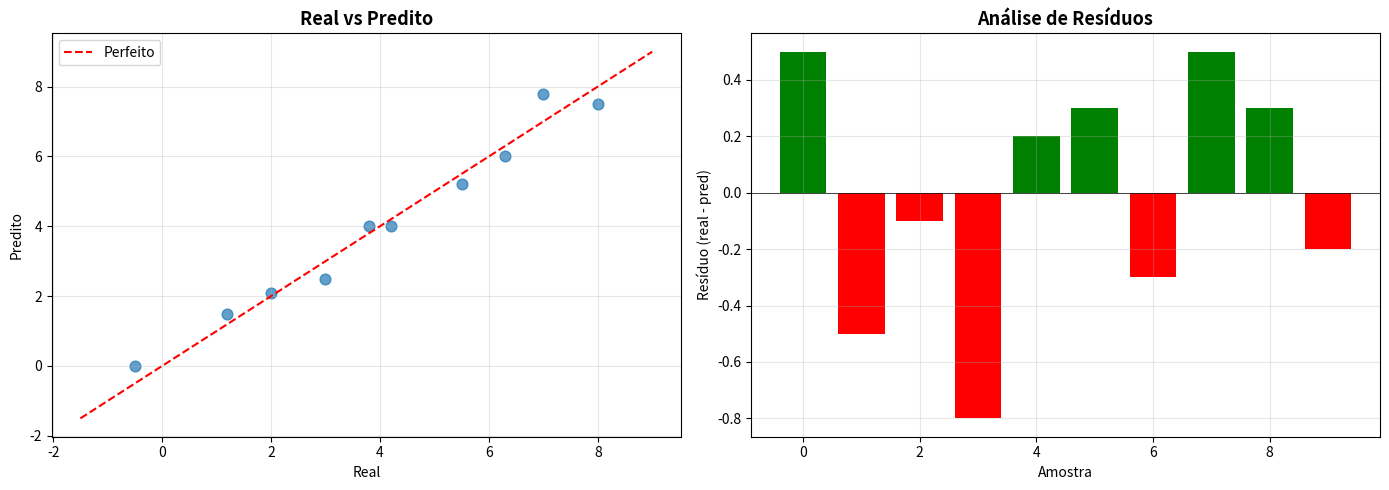

The matplotlib source for this figure:
import numpy as np
import matplotlib.pyplot as plt

# Dados simulados
np.random.seed(42)
y_true = np.array([3, -0.5, 2, 7, 4.2, 5.5, 1.2, 8, 6.3, 3.8])
y_pred = np.array([2.5, 0.0, 2.1, 7.8, 4.0, 5.2, 1.5, 7.5, 6.0, 4.0])

# Métricas manuais
MSE = np.mean((y_true - y_pred)**2)
RMSE = np.sqrt(MSE)
MAE = np.mean(np.abs(y_true - y_pred))
SS_res = np.sum((y_true - y_pred)**2)
SS_tot = np.sum((y_true - y_true.mean())**2)
R2 = 1 - SS_res / SS_tot

print(f'MSE:  {MSE:.4f}  ← erro quadrático médio')
print(f'RMSE: {RMSE:.4f}  ← mesma unidade que y')
print(f'MAE:  {MAE:.4f}  ← erro absoluto médio')
print(f'R²:   {R2:.4f}  ← 1.0 = perfeito, 0 = modelo prediz a média')

fig, axes = plt.subplots(1, 2, figsize=(14, 5))

# Real vs Predito
axes[0].scatter(y_true, y_pred, s=60, alpha=0.7)
lim = [min(y_true.min(), y_pred.min())-1, max(y_true.max(), y_pred.max())+1]
axes[0].plot(lim, lim, 'r--', label='Perfeito')
axes[0].set_xlabel('Real')
axes[0].set_ylabel('Predito')
axes[0].set_title('Real vs Predito', fontsize=13, fontweight='bold')
axes[0].legend()
axes[0].grid(True, alpha=0.3)

# Resíduos
residuos = y_true - y_pred
axes[1].bar(range(len(residuos)), residuos, color=['green' if r>0 else 'red' for r in residuos])
axes[1].axhline(0, color='k', linewidth=0.5)
axes[1].set_xlabel('Amostra')
axes[1].set_ylabel('Resíduo (real - pred)')
axes[1].set_title('Análise de Resíduos', fontsize=13, fontweight='bold')
axes[1].grid(True, alpha=0.3)

plt.tight_layout()
plt.show()

# Resolva aqui
